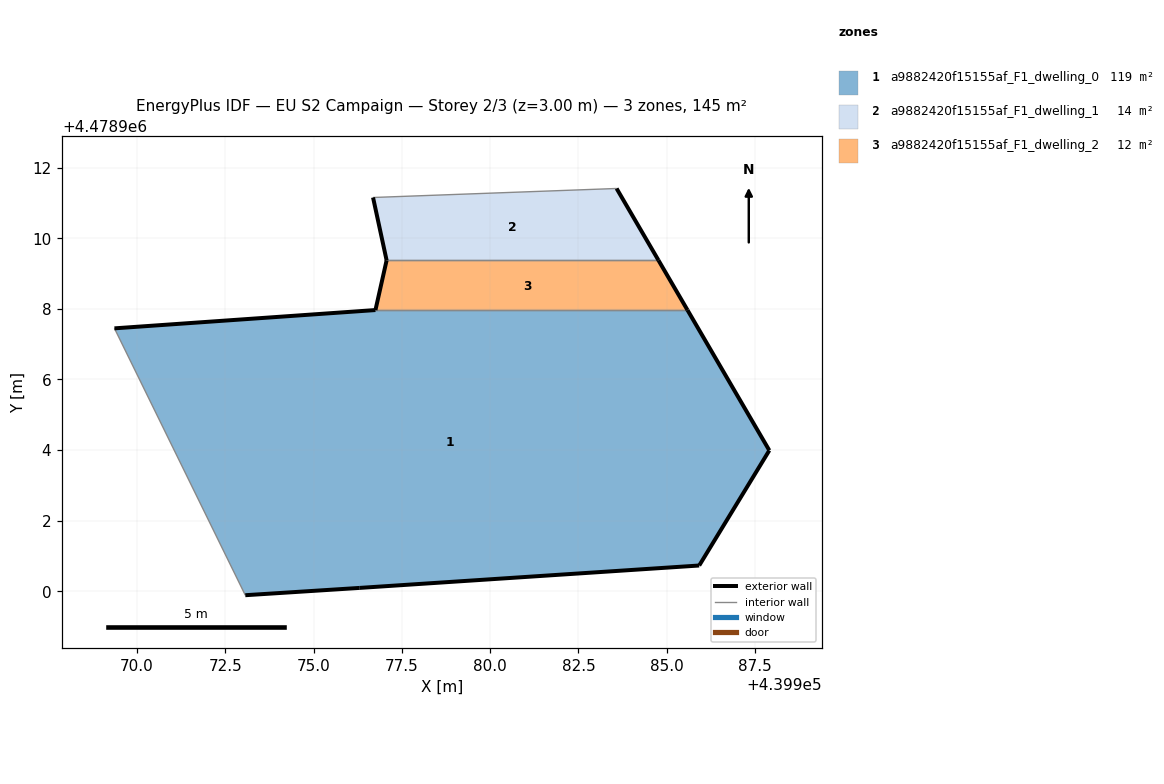
=== STOREY PLAN SPEC (per zone: floor XY polygon, exterior-wall plan segments, windows/doors) ===
zone 1: a9882420f15155af_F1_dwelling_0  (118.9 m²)
  floor: (439985.92, 4478900.73) (439987.91, 4478903.99) (439985.59, 4478907.97) (439976.75, 4478907.97) (439969.36, 4478907.45) (439973.07, 4478899.89) (439976.31, 4478900.10)
  exterior wall: (439969.36, 4478907.45) – (439976.75, 4478907.97)  [7.4 m]
  exterior wall: (439985.59, 4478907.97) – (439987.91, 4478903.99)  [4.6 m]
  exterior wall: (439987.91, 4478903.99) – (439985.92, 4478900.73)  [3.8 m]
  exterior wall: (439985.92, 4478900.73) – (439976.31, 4478900.10)  [9.6 m]
  exterior wall: (439976.31, 4478900.10) – (439973.07, 4478899.89)  [3.2 m]
  interior walls: 2
zone 2: a9882420f15155af_F1_dwelling_1  (14.0 m²)
  floor: (439984.77, 4478909.37) (439983.58, 4478911.41) (439976.68, 4478911.15) (439977.07, 4478909.37)
  exterior wall: (439983.58, 4478911.41) – (439984.77, 4478909.37)  [2.4 m]
  exterior wall: (439977.07, 4478909.37) – (439976.68, 4478911.15)  [1.8 m]
  interior walls: 2
zone 3: a9882420f15155af_F1_dwelling_2  (11.6 m²)
  floor: (439985.59, 4478907.97) (439984.77, 4478909.37) (439977.07, 4478909.37) (439976.75, 4478907.97)
  exterior wall: (439984.77, 4478909.37) – (439985.59, 4478907.97)  [1.6 m]
  exterior wall: (439976.75, 4478907.97) – (439977.07, 4478909.37)  [1.4 m]
  interior walls: 2

=== DERIVED (storey summary) ===
Building: EU S2 Campaign
Storey: 2 of 3  (floor level z = 3.00 m)
Storey gross floor area: 144.6 m²
Zones on this storey: 3
  - a9882420f15155af_F1_dwelling_0: floor 118.9 m²; exterior wall 28.7 m (86.1 m²); WWR 0.0%
  - a9882420f15155af_F1_dwelling_1: floor 14.0 m²; exterior wall 4.2 m (12.5 m²); WWR 0.0%
  - a9882420f15155af_F1_dwelling_2: floor 11.6 m²; exterior wall 3.1 m (9.2 m²); WWR 0.0%
Zone adjacency (shared interzone walls):
  - a9882420f15155af_F1_dwelling_0 ↔ a9882420f15155af_F1_dwelling_2
  - a9882420f15155af_F1_dwelling_1 ↔ a9882420f15155af_F1_dwelling_2